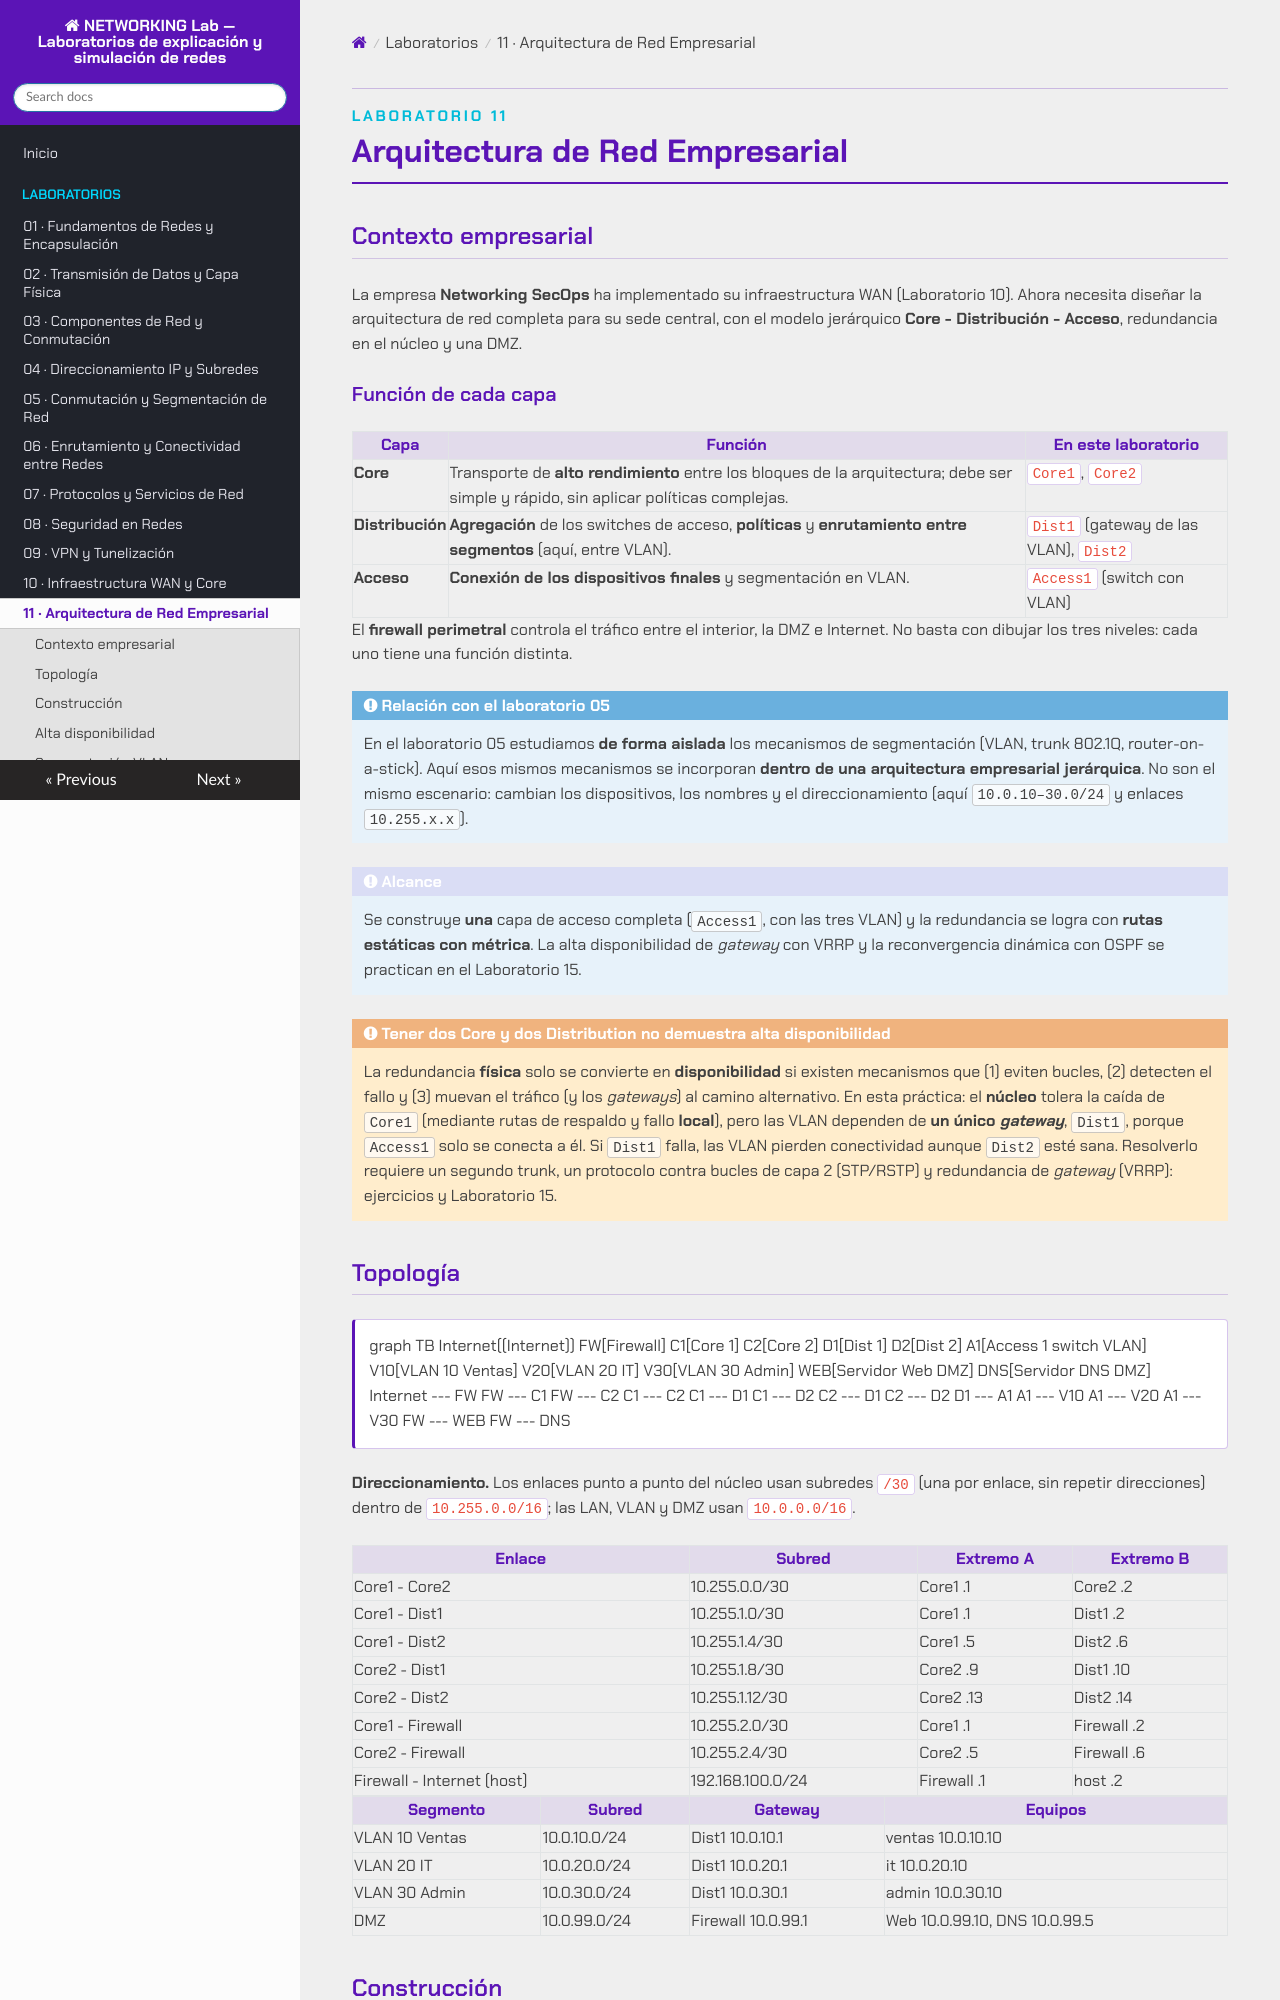

repository: asideloko/Networking-Lab · page: labs/lab-11/index.html · generator: mkdocs

<p class="tema-num">LABORATORIO 11</p>

# Arquitectura de Red Empresarial

## Contexto empresarial

La empresa **Networking SecOps** ha implementado su infraestructura WAN (Laboratorio 10). Ahora necesita diseñar la arquitectura de red completa para su sede central, con el modelo jerárquico **Core - Distribución - Acceso**, redundancia en el núcleo y una DMZ.

### Función de cada capa

| Capa | Función | En este laboratorio |
|------|---------|---------------------|
| **Core** | Transporte de **alto rendimiento** entre los bloques de la arquitectura; debe ser simple y rápido, sin aplicar políticas complejas. | `Core1`, `Core2` |
| **Distribución** | **Agregación** de los switches de acceso, **políticas** y **enrutamiento entre segmentos** (aquí, entre VLAN). | `Dist1` (gateway de las VLAN), `Dist2` |
| **Acceso** | **Conexión de los dispositivos finales** y segmentación en VLAN. | `Access1` (switch con VLAN) |

El **firewall perimetral** controla el tráfico entre el interior, la DMZ e Internet. No basta con dibujar los tres niveles: cada uno tiene una función distinta.

!!! note "Relación con el laboratorio 05"
    En el laboratorio 05 estudiamos **de forma aislada** los mecanismos de segmentación (VLAN, trunk 802.1Q, router-on-a-stick). Aquí esos mismos mecanismos se incorporan **dentro de una arquitectura empresarial jerárquica**. No son el mismo escenario: cambian los dispositivos, los nombres y el direccionamiento (aquí `10.0.10–30.0/24` y enlaces `10.255.x.x`).

!!! info "Alcance"
    Se construye **una** capa de acceso completa (`Access1`, con las tres VLAN) y la redundancia se logra con **rutas estáticas con métrica**. La alta disponibilidad de *gateway* con VRRP y la reconvergencia dinámica con OSPF se practican en el Laboratorio 15.

!!! warning "Tener dos Core y dos Distribution no demuestra alta disponibilidad"
    La redundancia **física** solo se convierte en **disponibilidad** si existen mecanismos que (1) eviten bucles, (2) detecten el fallo y (3) muevan el tráfico (y los *gateways*) al camino alternativo. En esta práctica: el **núcleo** tolera la caída de `Core1` (mediante rutas de respaldo y fallo **local**), pero las VLAN dependen de **un único *gateway***, `Dist1`, porque `Access1` solo se conecta a él. Si `Dist1` falla, las VLAN pierden conectividad aunque `Dist2` esté sana. Resolverlo requiere un segundo trunk, un protocolo contra bucles de capa 2 (STP/RSTP) y redundancia de *gateway* (VRRP): ejercicios y Laboratorio 15.

## Topología

```mermaid
graph TB
    Internet((Internet))
    FW[Firewall]
    C1[Core 1]
    C2[Core 2]
    D1[Dist 1]
    D2[Dist 2]
    A1[Access 1 switch VLAN]
    V10[VLAN 10 Ventas]
    V20[VLAN 20 IT]
    V30[VLAN 30 Admin]
    WEB[Servidor Web DMZ]
    DNS[Servidor DNS DMZ]
    Internet --- FW
    FW --- C1
    FW --- C2
    C1 --- C2
    C1 --- D1
    C1 --- D2
    C2 --- D1
    C2 --- D2
    D1 --- A1
    A1 --- V10
    A1 --- V20
    A1 --- V30
    FW --- WEB
    FW --- DNS
```

**Direccionamiento.** Los enlaces punto a punto del núcleo usan subredes `/30` (una por enlace, sin repetir direcciones) dentro de `10.255.0.0/16`; las LAN, VLAN y DMZ usan `10.0.0.0/16`.

| Enlace | Subred | Extremo A | Extremo B |
|--------|--------|-----------|-----------|
| Core1 - Core2 | 10.255.0.0/30 | Core1 .1 | Core2 .2 |
| Core1 - Dist1 | 10.255.1.0/30 | Core1 .1 | Dist1 .2 |
| Core1 - Dist2 | 10.255.1.4/30 | Core1 .5 | Dist2 .6 |
| Core2 - Dist1 | 10.255.1.8/30 | Core2 .9 | Dist1 .10 |
| Core2 - Dist2 | 10.255.1.12/30 | Core2 .13 | Dist2 .14 |
| Core1 - Firewall | 10.255.2.0/30 | Core1 .1 | Firewall .2 |
| Core2 - Firewall | 10.255.2.4/30 | Core2 .5 | Firewall .6 |
| Firewall - Internet (host) | 192.168.100.0/24 | Firewall .1 | host .2 |

| Segmento | Subred | Gateway | Equipos |
|----------|--------|---------|---------|
| VLAN 10 Ventas | 10.0.10.0/24 | Dist1 10.0.10.1 | ventas 10.0.10.10 |
| VLAN 20 IT | 10.0.20.0/24 | Dist1 10.0.20.1 | it 10.0.20.10 |
| VLAN 30 Admin | 10.0.30.0/24 | Dist1 10.0.30.1 | admin 10.0.30.10 |
| DMZ | 10.0.99.0/24 | Firewall 10.0.99.1 | Web 10.0.99.10, DNS 10.0.99.5 |

## Construcción
